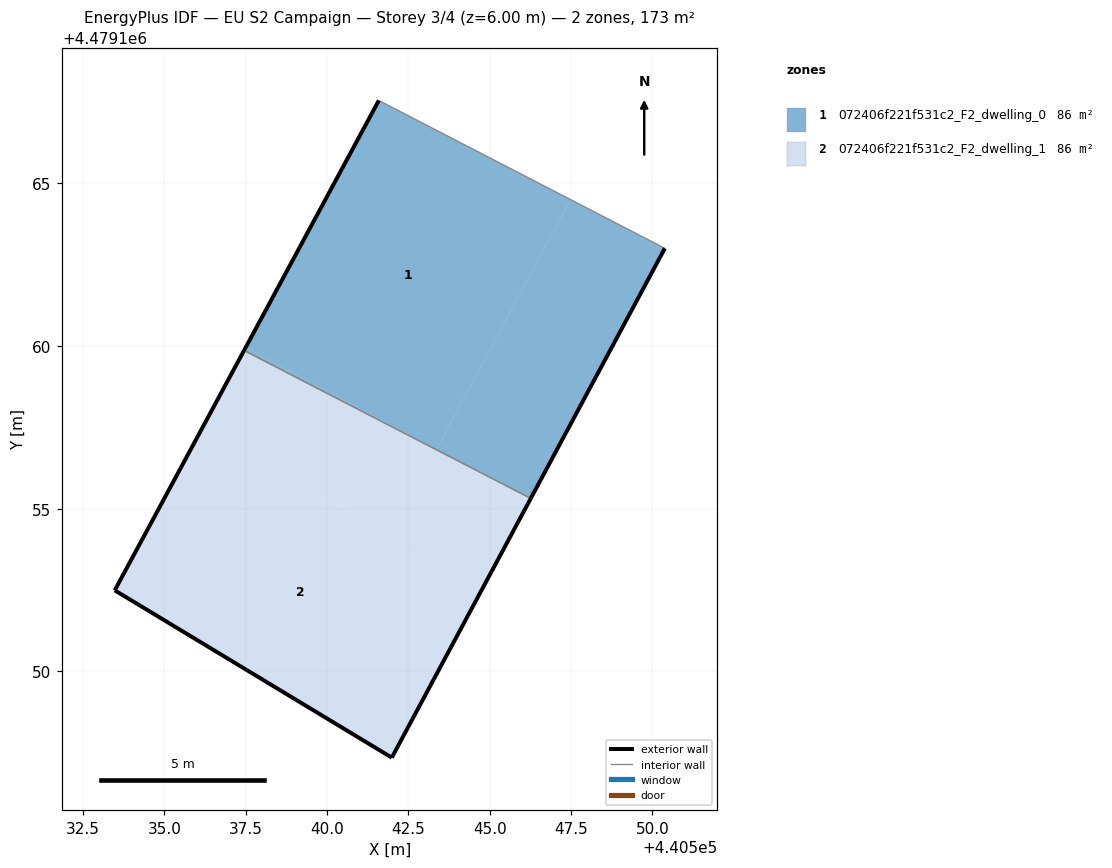
=== STOREY PLAN SPEC (per zone: floor XY polygon, exterior-wall plan segments, windows/doors) ===
zone 1: 072406f221f531c2_F2_dwelling_0  (86.4 m²)
  floor: (440543.36, 4479156.81) (440547.48, 4479164.50) (440541.59, 4479167.55) (440537.50, 4479159.95) (440543.30, 4479156.84)
  floor: (440543.30, 4479156.84) (440537.50, 4479159.95) (440537.45, 4479159.86)
  floor: (440546.26, 4479155.32) (440550.38, 4479163.00) (440547.48, 4479164.50) (440543.36, 4479156.81)
  exterior wall: (440537.45, 4479159.86) – (440541.59, 4479167.55)  [8.7 m]
  exterior wall: (440550.38, 4479163.00) – (440546.26, 4479155.32)  [8.7 m]
  interior walls: 2
zone 2: 072406f221f531c2_F2_dwelling_1  (86.4 m²)
  floor: (440544.85, 4479152.69) (440546.26, 4479155.32) (440543.36, 4479156.81) (440543.30, 4479156.84) (440537.45, 4479159.86) (440536.11, 4479157.38)
  floor: (440541.99, 4479147.35) (440544.85, 4479152.69) (440536.11, 4479157.38) (440533.47, 4479152.49)
  exterior wall: (440541.99, 4479147.35) – (440533.47, 4479152.49)  [9.9 m]
  exterior wall: (440533.47, 4479152.49) – (440537.45, 4479159.86)  [8.4 m]
  exterior wall: (440546.26, 4479155.32) – (440541.99, 4479147.35)  [9.0 m]
  interior walls: 1

=== DERIVED (storey summary) ===
Building: EU S2 Campaign
Storey: 3 of 4  (floor level z = 6.00 m)
Storey gross floor area: 172.8 m²
Zones on this storey: 2
  - 072406f221f531c2_F2_dwelling_0: floor 86.4 m²; exterior wall 17.4 m (52.3 m²); WWR 0.0%
  - 072406f221f531c2_F2_dwelling_1: floor 86.4 m²; exterior wall 27.4 m (82.1 m²); WWR 0.0%
Zone adjacency (shared interzone walls):
  - 072406f221f531c2_F2_dwelling_0 ↔ 072406f221f531c2_F2_dwelling_1